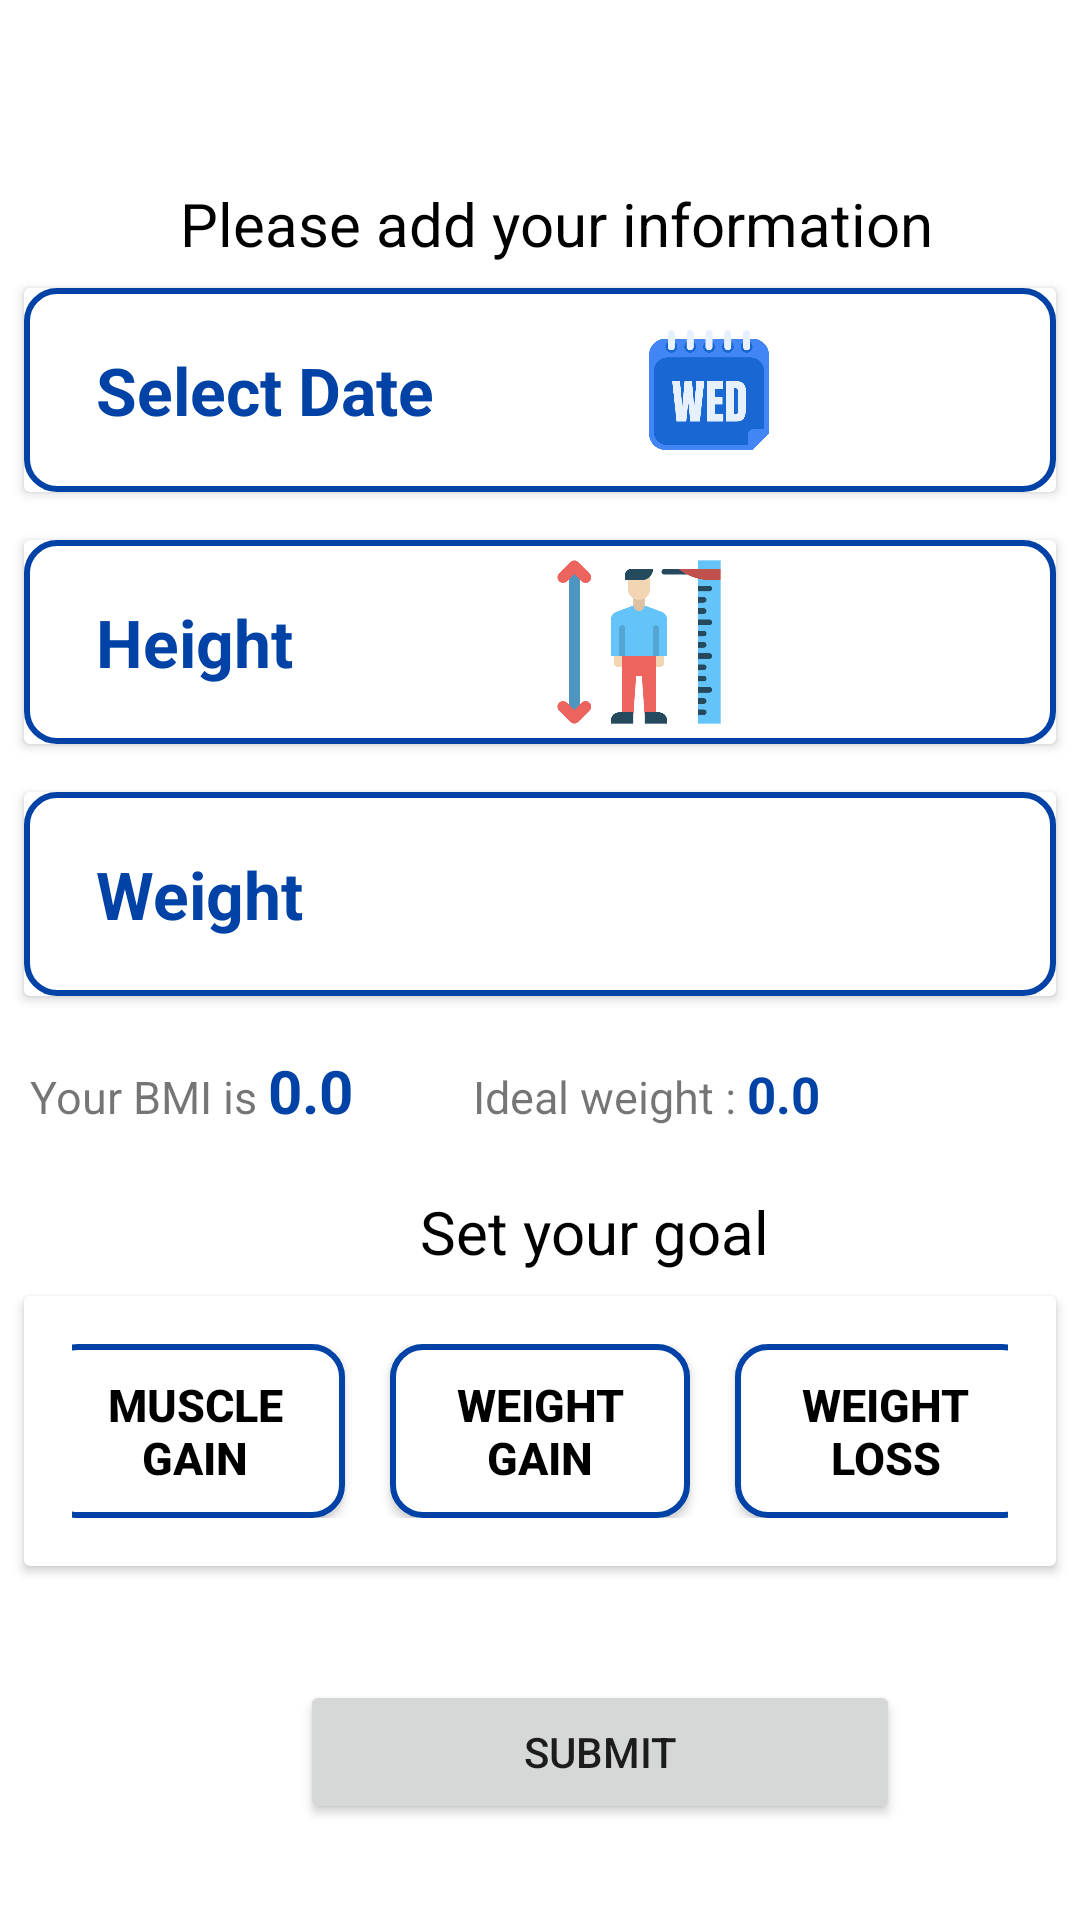

Android layout source for this screen:
<!-- AndroidManifest.xml: application theme Theme.MaterialComponents.Light.NoActionBar -->
<!-- res/layout/activity_user_info.xml -->
<?xml version="1.0" encoding="utf-8"?>
<LinearLayout xmlns:android="http://schemas.android.com/apk/res/android"
    xmlns:app="http://schemas.android.com/apk/res-auto"
    xmlns:tools="http://schemas.android.com/tools"
    android:layout_width="match_parent"
    android:layout_height="match_parent"
    android:orientation="vertical"
    android:layout_gravity="center_horizontal"
    tools:context=".UserInfo">

    <ImageView
        android:id="@+id/back_user_info"
        android:layout_width="35dp"
        android:layout_height="35dp"
        android:layout_marginStart="10dp"
        android:layout_marginEnd="10dp"
        android:layout_marginTop="16dp"
        android:src="@drawable/ic_baseline_arrow_back_24" />

    <TextView
        android:layout_width="wrap_content"
        android:layout_height="wrap_content"
        android:layout_marginLeft="60dp"
        android:layout_marginTop="10dp"
        android:text="Please add your information"
        android:textColor="@color/black"
        android:textSize="20dp" />


    <androidx.cardview.widget.CardView
        android:layout_width="match_parent"
        android:layout_height="wrap_content"
        android:layout_margin="8dp">

        <RelativeLayout
            android:layout_width="match_parent"
            android:layout_height="wrap_content"
            android:orientation="horizontal"
            android:padding="4dp"
            android:gravity="left"
            android:background="@drawable/edittext_rounded">

            <TextView
                android:id="@+id/idTVSelectedDate"
                android:layout_width="wrap_content"
                android:layout_height="wrap_content"
                android:layout_centerInParent="true"
                android:layout_marginLeft="20dp"
                android:text="Select Date"
                android:textAlignment="center"
                android:textColor="@color/colorprimary"
                android:textSize="22sp"
                android:textStyle="bold" />

            <ImageView
                android:id="@+id/idBtnPickDate"
                android:layout_width="40dp"
                android:layout_height="60dp"
                android:layout_alignParentRight="true"
                android:src="@drawable/calander"
                android:text="Pick Date"
                android:textAllCaps="false" />


        </RelativeLayout>
    </androidx.cardview.widget.CardView>

    <androidx.cardview.widget.CardView
        android:layout_width="match_parent"
        android:layout_height="wrap_content"
        android:layout_margin="8dp">

        <RelativeLayout
            android:layout_width="match_parent"
            android:layout_height="wrap_content"
            android:orientation="horizontal"
            android:background="@drawable/edittext_rounded"
            android:padding="4dp">



            <TextView
                android:id="@+id/height"
                android:layout_width="wrap_content"
                android:layout_height="wrap_content"
                android:layout_centerInParent="true"
                android:layout_marginLeft="20dp"
                android:text="Height"
                android:layout_alignParentStart="true"
                android:textAlignment="center"
                android:textColor="@color/colorprimary"
                android:textSize="22sp"
                android:textStyle="bold" />

            
            <ImageView
                android:id="@+id/idBtnPickHeight"
                android:layout_width="60dp"
                android:layout_height="60dp"
                android:layout_alignParentRight="true"
                android:layout_centerInParent="true"
                android:layout_marginLeft="50dp"
                android:layout_marginRight="105dp"
                android:src="@drawable/height"
                android:text="Pick height"
                android:textAllCaps="false" />


        </RelativeLayout>
    </androidx.cardview.widget.CardView>

    <androidx.cardview.widget.CardView
        android:layout_width="match_parent"
        android:layout_height="wrap_content"
        android:layout_margin="8dp">

        <RelativeLayout
            android:layout_width="match_parent"
            android:layout_height="wrap_content"
            android:orientation="horizontal"
            android:background="@drawable/edittext_rounded"
            android:padding="4dp">


            <TextView
                android:id="@+id/weight"
                android:layout_width="wrap_content"
                android:layout_height="wrap_content"
                android:layout_centerInParent="true"
                android:layout_marginLeft="20dp"
                android:text="Weight"
                android:layout_alignParentStart="true"
                android:textAlignment="center"
                android:textColor="@color/colorprimary"
                android:textSize="22sp"
                android:textStyle="bold" />

            
            <ImageView
                android:id="@+id/idBtnPickWeight"
                android:layout_width="50dp"
                android:layout_height="60dp"
                android:layout_alignParentRight="true"
                android:layout_centerInParent="true"
                android:layout_marginLeft="50dp"
                android:layout_marginRight="105dp"
                android:src="@drawable/weight"
                android:text="Pick height"
                android:textAllCaps="false" />

        </RelativeLayout>
    </androidx.cardview.widget.CardView>

    <LinearLayout
        android:layout_width="wrap_content"
        android:layout_height="wrap_content"
        android:layout_margin="10dp"
        android:layout_marginTop="5dp"
        android:orientation="horizontal">

        <TextView
            android:layout_width="wrap_content"
            android:layout_height="wrap_content"
            android:text="Your BMI is "
            android:textSize="15dp" />

        <TextView
            android:id="@+id/bmi"
            android:layout_width="wrap_content"
            android:layout_height="wrap_content"
            android:maxLength="5"
            android:maxLines="1"
            android:text="0.0"
            android:textColor="@color/colorprimary"
            android:textSize="20dp"
            android:textStyle="bold" />

        <TextView
            android:layout_width="wrap_content"
            android:layout_height="wrap_content"
            android:layout_marginLeft="40dp"
            android:text="Ideal weight : "

            android:textSize="15dp" />

        <TextView
            android:id="@+id/idealweight"
            android:layout_width="wrap_content"
            android:layout_height="wrap_content"
            android:text="0.0"
            android:textColor="@color/colorprimary"
            android:textSize="17dp"
            android:textStyle="bold" />


    </LinearLayout>

    <TextView
        android:layout_width="wrap_content"
        android:layout_height="wrap_content"
        android:layout_marginLeft="140dp"
        android:layout_marginTop="10dp"
        android:text="Set your goal"
        android:textColor="@color/black"
        android:textSize="20dp" />

    <androidx.cardview.widget.CardView
        android:layout_width="match_parent"
        android:layout_height="wrap_content"
        android:layout_margin="8dp">

        <LinearLayout
            android:gravity="center_horizontal"
            android:layout_width="match_parent"
            android:layout_height="wrap_content"
            android:orientation="horizontal"
            android:padding="16dp">


            <androidx.appcompat.widget.AppCompatButton
                android:id="@+id/muscle_gain"
                android:layout_width="100dp"
                android:layout_height="wrap_content"
                android:layout_centerInParent="true"
                android:layout_marginLeft="0dp"
                android:background="@drawable/edittext_rounded"
                android:gravity="center"
                android:padding="10dp"
                android:text="Muscle Gain"
                android:textAlignment="center"
                android:textColor="@color/black"
                android:textSize="15sp"
                android:textStyle="bold" />

            

            <androidx.appcompat.widget.AppCompatButton

                android:id="@+id/weight_gain"
                android:layout_width="100dp"
                android:layout_height="wrap_content"
                android:layout_centerInParent="true"
                android:layout_marginLeft="15dp"
                android:background="@drawable/edittext_rounded"
                android:gravity="center"
                android:padding="10dp"
                android:text="Weight Gain"
                android:textAlignment="center"
                android:textColor="@color/black"
                android:textSize="15sp"
                android:textStyle="bold" />

            <androidx.appcompat.widget.AppCompatButton
                android:id="@+id/weight_loss"
                android:layout_width="100dp"
                android:layout_height="wrap_content"
                android:layout_centerInParent="true"
                android:layout_marginLeft="15dp"
                android:background="@drawable/edittext_rounded"
                android:gravity="center"
                android:padding="10dp"
                android:text="Weight loss"
                android:textAlignment="center"
                android:textColor="@color/black"
                android:textSize="15sp"
                android:textStyle="bold" />

        </LinearLayout>
    </androidx.cardview.widget.CardView>

    <Button
        android:id="@+id/submit"
        android:layout_width="200dp"
        android:layout_height="wrap_content"
        android:layout_marginLeft="100dp"
        android:layout_marginTop="30dp"
        android:text="Submit" />
</LinearLayout>
<!-- resources referenced by this layout -->
<resources>
  <color name="black">#FF000000</color>
  <color name="colorprimary">#0042A6</color>
  <!-- drawable calander: png bitmap (drawable-v24, 19768 bytes) -->
  <!-- drawable edittext_rounded (drawable-v24) -->
  <?xml version="1.0" encoding="utf-8"?>
  <selector xmlns:android="http://schemas.android.com/apk/res/android">
      <item>
          <layer-list>
              <item>
                  <shape>
                      <solid android:color="@color/white"/>
                      <stroke android:width="2dp" android:color="@color/colorprimary" />
                      <corners android:radius="10dp"/>
                  </shape>
              </item>
          </layer-list>
      </item>
  </selector>
  <!-- drawable height: png bitmap (drawable-v24, 13768 bytes) -->
  <color name="white">#FFFFFFFF</color>
</resources>
